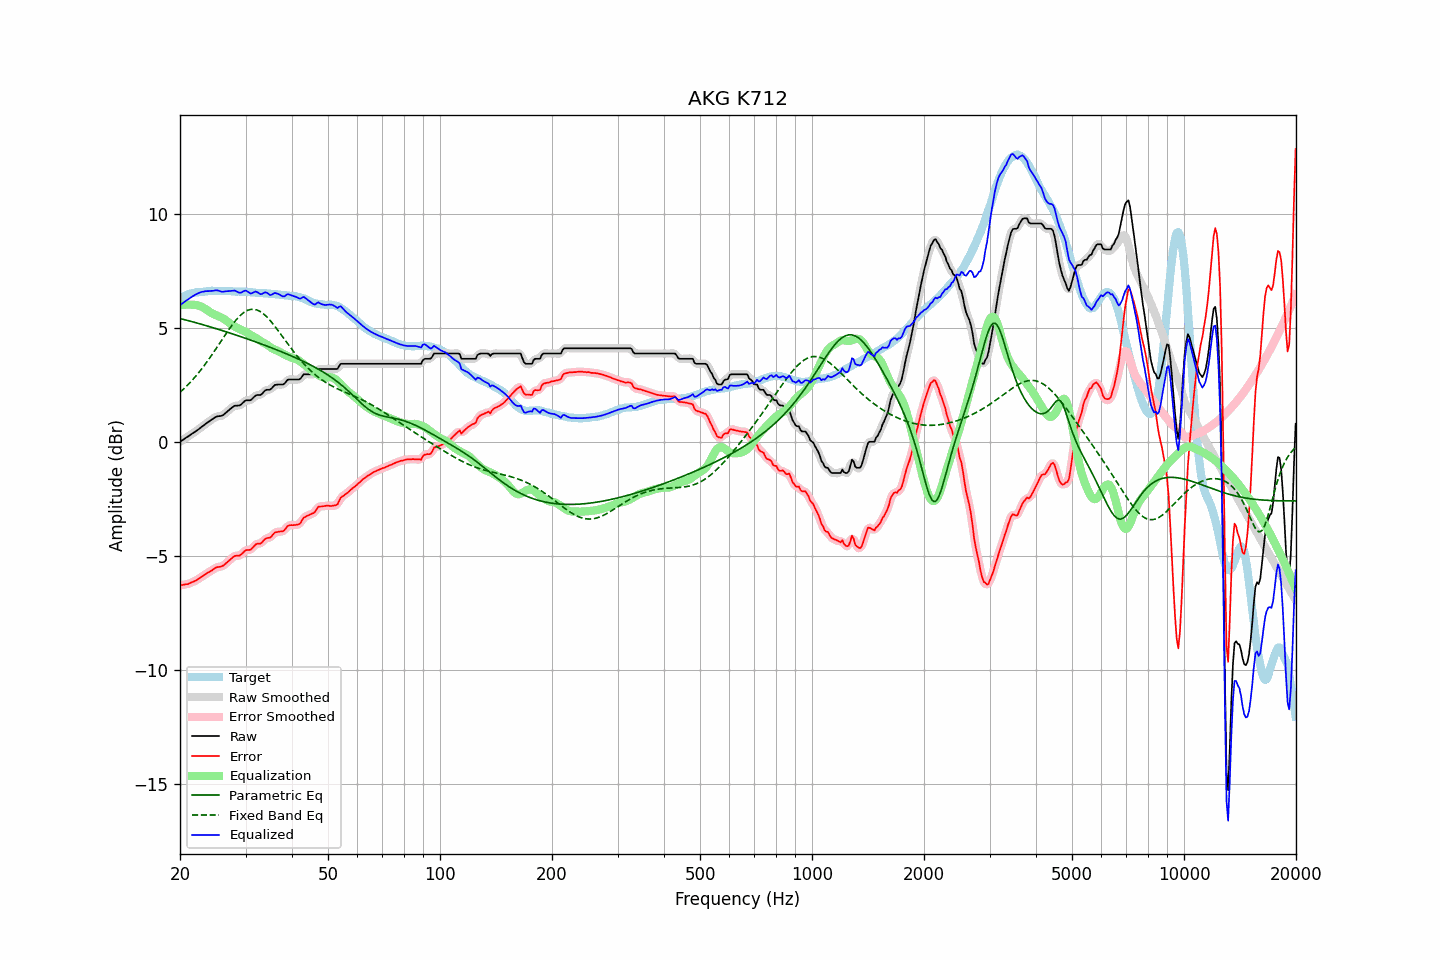

The table this chart was drawn from, first rows:
frequency, raw, error, smoothed, error_smoothed, equalization, parametric_eq, fixed_band_eq, equalized_raw, equalized_smoothed, target
20.00, -0.00, -6.30, -0.00, -6.30, 5.99, 5.40, 2.17, 5.98, 5.98, 6.30
20.20, 0.05, -6.29, 0.04, -6.29, 5.99, 5.39, 2.23, 6.04, 6.04, 6.34
20.40, 0.09, -6.28, 0.09, -6.28, 6.00, 5.37, 2.29, 6.09, 6.09, 6.37
20.61, 0.14, -6.26, 0.14, -6.27, 6.01, 5.35, 2.36, 6.14, 6.14, 6.40
20.81, 0.19, -6.25, 0.18, -6.25, 6.01, 5.33, 2.43, 6.20, 6.19, 6.44
21.02, 0.23, -6.25, 0.23, -6.23, 6.01, 5.31, 2.50, 6.24, 6.24, 6.48
21.23, 0.28, -6.21, 0.28, -6.21, 6.01, 5.29, 2.57, 6.29, 6.29, 6.49
21.44, 0.33, -6.18, 0.33, -6.18, 6.01, 5.27, 2.65, 6.34, 6.33, 6.51
21.66, 0.38, -6.15, 0.37, -6.15, 6.01, 5.26, 2.73, 6.39, 6.38, 6.52
21.87, 0.42, -6.12, 0.42, -6.12, 6.01, 5.24, 2.81, 6.42, 6.43, 6.53
22.09, 0.47, -6.08, 0.47, -6.08, 6.00, 5.22, 2.89, 6.47, 6.47, 6.55
22.31, 0.52, -6.03, 0.52, -6.04, 5.98, 5.20, 2.97, 6.50, 6.50, 6.55
22.54, 0.57, -5.99, 0.57, -5.99, 5.96, 5.18, 3.06, 6.53, 6.53, 6.56
22.76, 0.63, -5.94, 0.62, -5.94, 5.93, 5.16, 3.15, 6.56, 6.56, 6.57
22.99, 0.68, -5.89, 0.68, -5.90, 5.90, 5.14, 3.24, 6.58, 6.58, 6.57
23.22, 0.73, -5.85, 0.73, -5.85, 5.86, 5.12, 3.33, 6.59, 6.59, 6.58
23.45, 0.79, -5.80, 0.78, -5.80, 5.81, 5.10, 3.43, 6.60, 6.60, 6.59
23.69, 0.84, -5.76, 0.84, -5.76, 5.77, 5.07, 3.53, 6.60, 6.60, 6.60
23.92, 0.89, -5.72, 0.89, -5.72, 5.72, 5.05, 3.62, 6.60, 6.61, 6.61
24.16, 0.94, -5.68, 0.94, -5.68, 5.67, 5.03, 3.72, 6.61, 6.61, 6.62
24.40, 0.99, -5.64, 0.99, -5.63, 5.63, 5.01, 3.83, 6.62, 6.62, 6.63
24.65, 1.03, -5.59, 1.03, -5.58, 5.59, 4.99, 3.93, 6.62, 6.63, 6.61
24.89, 1.08, -5.54, 1.07, -5.54, 5.56, 4.97, 4.03, 6.64, 6.64, 6.61
25.14, 1.11, -5.51, 1.10, -5.51, 5.53, 4.95, 4.14, 6.64, 6.64, 6.61
25.39, 1.12, -5.49, 1.12, -5.49, 5.50, 4.92, 4.25, 6.62, 6.62, 6.61
25.65, 1.13, -5.48, 1.13, -5.48, 5.47, 4.90, 4.35, 6.60, 6.60, 6.61
25.91, 1.14, -5.46, 1.15, -5.46, 5.44, 4.88, 4.46, 6.58, 6.58, 6.60
26.16, 1.18, -5.43, 1.18, -5.42, 5.40, 4.86, 4.57, 6.58, 6.58, 6.61
26.43, 1.24, -5.37, 1.23, -5.37, 5.35, 4.84, 4.67, 6.59, 6.59, 6.61
26.69, 1.30, -5.31, 1.30, -5.31, 5.30, 4.81, 4.78, 6.60, 6.60, 6.61
26.96, 1.36, -5.25, 1.36, -5.25, 5.25, 4.79, 4.88, 6.60, 6.60, 6.61
27.23, 1.42, -5.19, 1.42, -5.19, 5.19, 4.77, 4.98, 6.61, 6.61, 6.60
27.50, 1.48, -5.13, 1.48, -5.12, 5.14, 4.74, 5.08, 6.62, 6.62, 6.60
27.77, 1.53, -5.06, 1.53, -5.06, 5.10, 4.72, 5.17, 6.62, 6.62, 6.59
28.05, 1.58, -5.01, 1.57, -5.02, 5.05, 4.70, 5.26, 6.63, 6.62, 6.59
28.33, 1.58, -5.00, 1.58, -5.01, 5.01, 4.67, 5.35, 6.59, 6.59, 6.58
28.62, 1.59, -5.00, 1.58, -5.00, 4.98, 4.65, 5.43, 6.56, 6.56, 6.59
28.90, 1.59, -5.00, 1.60, -4.98, 4.94, 4.63, 5.50, 6.53, 6.54, 6.59
29.19, 1.63, -4.95, 1.64, -4.94, 4.91, 4.60, 5.57, 6.54, 6.55, 6.57
29.48, 1.70, -4.88, 1.70, -4.88, 4.88, 4.58, 5.63, 6.58, 6.58, 6.58
29.78, 1.77, -4.81, 1.76, -4.82, 4.85, 4.55, 5.68, 6.62, 6.61, 6.58
30.08, 1.82, -4.76, 1.80, -4.77, 4.81, 4.53, 5.72, 6.63, 6.62, 6.58
30.38, 1.82, -4.75, 1.82, -4.75, 4.77, 4.50, 5.76, 6.58, 6.58, 6.57
30.68, 1.82, -4.75, 1.82, -4.74, 4.72, 4.48, 5.78, 6.54, 6.54, 6.56
30.99, 1.82, -4.73, 1.84, -4.72, 4.68, 4.46, 5.80, 6.49, 6.51, 6.55
31.30, 1.89, -4.66, 1.89, -4.66, 4.64, 4.43, 5.81, 6.52, 6.53, 6.55
31.61, 1.96, -4.59, 1.95, -4.59, 4.60, 4.40, 5.81, 6.56, 6.56, 6.55
31.93, 2.03, -4.51, 2.01, -4.52, 4.56, 4.38, 5.79, 6.59, 6.58, 6.54
32.24, 2.05, -4.48, 2.04, -4.49, 4.52, 4.35, 5.77, 6.56, 6.56, 6.52
32.57, 2.05, -4.47, 2.05, -4.47, 4.47, 4.33, 5.74, 6.51, 6.51, 6.52
32.89, 2.05, -4.47, 2.06, -4.45, 4.42, 4.30, 5.71, 6.47, 6.48, 6.52
33.22, 2.10, -4.42, 2.11, -4.41, 4.38, 4.28, 5.66, 6.48, 6.49, 6.52
33.55, 2.18, -4.33, 2.17, -4.34, 4.34, 4.25, 5.60, 6.52, 6.52, 6.51
33.89, 2.25, -4.26, 2.24, -4.27, 4.30, 4.22, 5.54, 6.55, 6.54, 6.51
34.23, 2.28, -4.23, 2.27, -4.24, 4.26, 4.20, 5.48, 6.54, 6.53, 6.51
34.57, 2.28, -4.22, 2.28, -4.22, 4.21, 4.17, 5.40, 6.49, 6.49, 6.49
34.92, 2.28, -4.21, 2.30, -4.19, 4.16, 4.14, 5.32, 6.43, 6.45, 6.49
35.27, 2.34, -4.15, 2.35, -4.14, 4.11, 4.12, 5.24, 6.44, 6.45, 6.49
35.62, 2.42, -4.06, 2.41, -4.07, 4.07, 4.09, 5.15, 6.49, 6.48, 6.47
35.97, 2.49, -3.98, 2.47, -4.00, 4.04, 4.06, 5.06, 6.53, 6.51, 6.47
... 635 more rows
